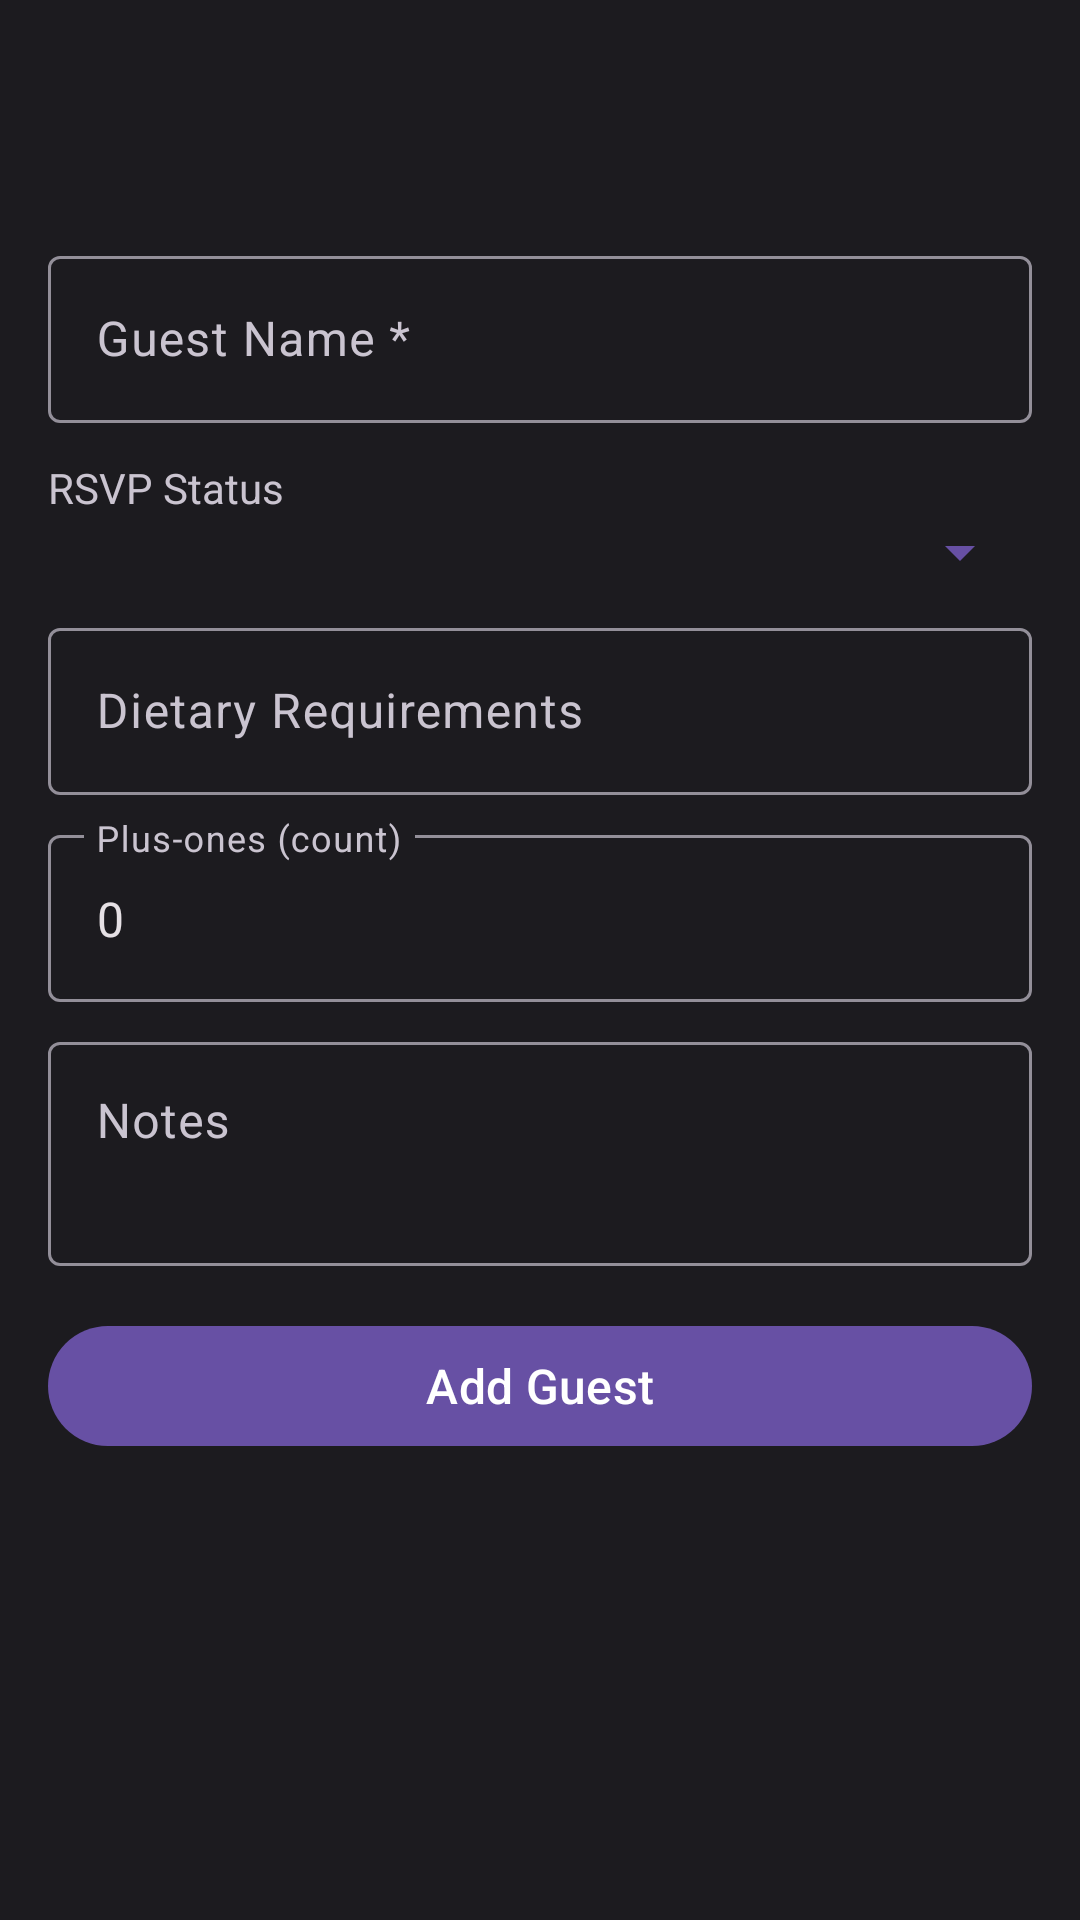

Write the Android layout XML for this screen, with the resource values it uses.
<!-- AndroidManifest.xml: application theme Theme.EventRSVP -->
<!-- res/layout/activity_add_guest.xml -->
<?xml version="1.0" encoding="utf-8"?>
<ScrollView xmlns:android="http://schemas.android.com/apk/res/android"
    xmlns:app="http://schemas.android.com/apk/res-auto"
    android:layout_width="match_parent"
    android:layout_height="match_parent"
    android:background="?android:attr/colorBackground">

    <LinearLayout
        android:layout_width="match_parent"
        android:layout_height="wrap_content"
        android:orientation="vertical">

        <com.google.android.material.appbar.MaterialToolbar
            android:id="@+id/toolbar"
            android:layout_width="match_parent"
            android:layout_height="?attr/actionBarSize"
            android:background="?attr/colorPrimarySurface"
            app:titleTextColor="?android:attr/textColorPrimary" />

        <LinearLayout
            android:layout_width="match_parent"
            android:layout_height="wrap_content"
            android:orientation="vertical"
            android:padding="16dp">

            <com.google.android.material.textfield.TextInputLayout
                android:layout_width="match_parent"
                android:layout_height="wrap_content"
                android:hint="Guest Name *">

                <com.google.android.material.textfield.TextInputEditText
                    android:id="@+id/editGuestName"
                    android:layout_width="match_parent"
                    android:layout_height="wrap_content"
                    android:inputType="textCapWords" />

            </com.google.android.material.textfield.TextInputLayout>

            <TextView
                android:layout_width="wrap_content"
                android:layout_height="wrap_content"
                android:text="RSVP Status"
                android:layout_marginTop="12dp"
                android:textSize="14sp"
                android:textColor="?android:attr/textColorSecondary" />

            <Spinner
                android:id="@+id/spinnerRsvpStatus"
                android:layout_width="match_parent"
                android:layout_height="wrap_content"
                android:padding="12dp"
                android:backgroundTint="?attr/colorPrimary" />

            <com.google.android.material.textfield.TextInputLayout
                android:layout_width="match_parent"
                android:layout_height="wrap_content"
                android:layout_marginTop="8dp"
                android:hint="Dietary Requirements">

                <com.google.android.material.textfield.TextInputEditText
                    android:id="@+id/editDietary"
                    android:layout_width="match_parent"
                    android:layout_height="wrap_content"
                    android:inputType="text" />

            </com.google.android.material.textfield.TextInputLayout>

            <com.google.android.material.textfield.TextInputLayout
                android:layout_width="match_parent"
                android:layout_height="wrap_content"
                android:layout_marginTop="8dp"
                android:hint="Plus-ones (count)">

                <com.google.android.material.textfield.TextInputEditText
                    android:id="@+id/editPlusOnes"
                    android:layout_width="match_parent"
                    android:layout_height="wrap_content"
                    android:inputType="number"
                    android:text="0" />

            </com.google.android.material.textfield.TextInputLayout>

            <com.google.android.material.textfield.TextInputLayout
                android:layout_width="match_parent"
                android:layout_height="wrap_content"
                android:layout_marginTop="8dp"
                android:hint="Notes">

                <com.google.android.material.textfield.TextInputEditText
                    android:id="@+id/editGuestNotes"
                    android:layout_width="match_parent"
                    android:layout_height="wrap_content"
                    android:inputType="textMultiLine"
                    android:minLines="2"
                    android:gravity="top" />

            </com.google.android.material.textfield.TextInputLayout>

            <com.google.android.material.button.MaterialButton
                android:id="@+id/btnAddGuest"
                android:layout_width="match_parent"
                android:layout_height="wrap_content"
                android:layout_marginTop="16dp"
                android:text="Add Guest"
                android:textSize="16sp" />

        </LinearLayout>

    </LinearLayout>

</ScrollView>
<!-- resources referenced by this layout -->
<resources>
  <style name="Theme.EventRSVP" parent="Theme.Material3.Dark">
          <item name="colorPrimary">#6750A4</item>
          <item name="colorOnPrimary">#FFFFFF</item>
          <item name="colorPrimaryContainer">#4F378B</item>
          <item name="colorSecondary">#CCC2DC</item>
          <item name="colorSurface">#1C1B1F</item>
          <item name="colorOnSurface">#E6E1E5</item>
          <item name="colorSurfaceVariant">#49454F</item>
          <item name="colorOnSurfaceVariant">#CAC4D0</item>
          <item name="android:colorBackground">#1C1B1F</item>
          <item name="android:colorBackground">#1C1B1F</item>
          <item name="android:statusBarColor">?attr/colorSurface</item>
          <item name="android:navigationBarColor">?attr/colorSurface</item>
      </style>
</resources>
